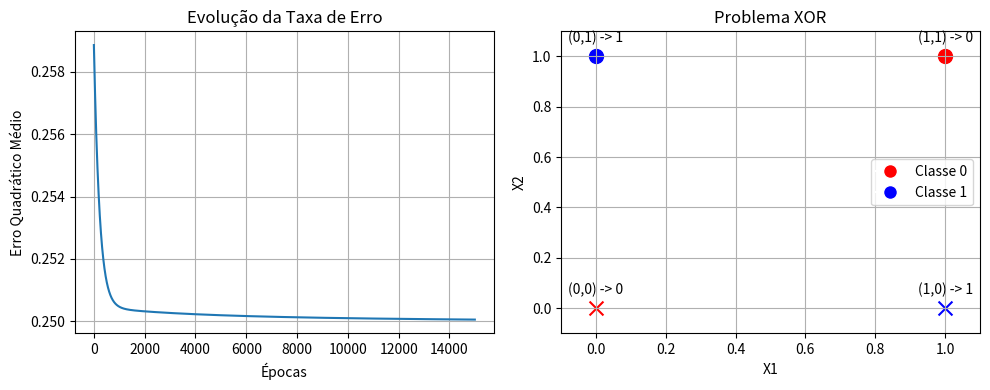

The matplotlib source for this figure:
import numpy as np
import matplotlib.pyplot as plt

# Função de ativação sigmoid
def sigmoid(x):
    return 1 / (1 + np.exp(-x))

# Derivada da função sigmoid
def sigmoid_derivative(x):
    return x * (1 - x)

# Classe da Rede Neural Multicamadas
class NeuralNetwork:
    def __init__(self, input_size, hidden_sizes, output_size, learning_rate=0.1, epochs=10000):
        # Inicializa os parâmetros
        self.learning_rate = learning_rate
        self.epochs = epochs
        
        # Lista de pesos para cada camada
        layer_sizes = [input_size] + hidden_sizes + [output_size]
        self.weights = []
        for i in range(len(layer_sizes) - 1):
            # Pesos inicializados aleatoriamente
            weight_matrix = np.random.uniform(-1, 1, (layer_sizes[i], layer_sizes[i+1]))
            self.weights.append(weight_matrix)
    
    def feedforward(self, x):
        activations = [x]
        input = x
        # Propagação para frente
        for weight in self.weights:
            net_input = np.dot(input, weight)
            activation = sigmoid(net_input)
            activations.append(activation)
            input = activation
        return activations
    
    def backpropagation(self, activations, y_true):
        # Calcula o erro na saída
        error = y_true - activations[-1]
        deltas = [error * sigmoid_derivative(activations[-1])]
        
        # Propaga o erro para trás
        for i in reversed(range(len(self.weights)-1)):
            delta = deltas[-1].dot(self.weights[i+1].T) * sigmoid_derivative(activations[i+1])
            deltas.append(delta)
        
        deltas.reverse()
        # Atualiza os pesos
        for i in range(len(self.weights)):
            layer_input = np.atleast_2d(activations[i])
            delta = np.atleast_2d(deltas[i])
            self.weights[i] += self.learning_rate * layer_input.T.dot(delta)
    
    def train(self, X, y):
        # Lista para armazenar os erros ao longo do treinamento
        errors = []
        epochs_list = []
        
        for epoch in range(self.epochs):
            for xi, yi in zip(X, y):
                activations = self.feedforward(xi)
                self.backpropagation(activations, yi)
                
            # Calcular e armazenar o erro a cada época
            loss = np.mean(np.square(y - self.predict(X)))
            errors.append(loss)
            epochs_list.append(epoch)
            
            # Opcional: Impressão do erro a cada 1000 épocas
            if epoch % 1000 == 0:
                print(f"Época {epoch}, Erro: {loss}")
        
        return epochs_list, errors

    def predict(self, X):
        y_pred = []
        for xi in X:
            activations = self.feedforward(xi)
            y_pred.append(activations[-1])
        return np.array(y_pred)

# Exemplo de uso
if __name__ == "__main__":
    # Dados de entrada (função XOR)
    X = np.array([
        [0, 0],
        [0, 1],
        [1, 0],
        [1, 1],
    ])
    
    # Saídas desejadas
    y = np.array([
        [0],
        [1],
        [1],
        [0],
    ])
    
    # Cria a rede neural com uma camada oculta de 2 neurônios
    
    nn = NeuralNetwork(input_size=2, hidden_sizes=[4], output_size=1, learning_rate=0.01, epochs=15000)
    

    
    # Treina a rede neural e obtém os erros
    epochs, errors = nn.train(X, y)
    
    # Testa a rede neural
    outputs = nn.predict(X)
    print("\nResultados:")
    for xi, yi_pred in zip(X, outputs):
        print(f"Entrada: {xi}, Saída Prevista: {yi_pred.round()}")  # Arredonda a saída
    
    # Plotar a evolução da taxa de erro
    plt.figure(figsize=(10, 4))
    
    # Gráfico 1: Evolução da taxa de erro
    plt.subplot(1, 2, 1)
    plt.plot(epochs, errors)
    plt.title('Evolução da Taxa de Erro')
    plt.xlabel('Épocas')
    plt.ylabel('Erro Quadrático Médio')
    plt.grid(True)
    
    # Gráfico 2: Pontos do problema XOR
    plt.subplot(1, 2, 2)
    
    # Extrair as classes previstas
    y_pred = nn.predict(X).flatten()
    
    # Plotar os pontos coloridos de acordo com a classe
    for i in range(len(X)):
        color = 'red' if y[i][0] == 0 else 'blue'
        marker = 'o' if y_pred[i].round() == y[i][0] else 'x'  # x para classificações erradas
        plt.scatter(X[i][0], X[i][1], c=color, marker=marker, s=100)
    
    # Adicionar rótulos
    for i, (x1, x2) in enumerate(X):
        plt.annotate(f'({x1},{x2}) -> {int(y[i][0])}', 
                    (x1, x2), 
                    textcoords="offset points", 
                    xytext=(0,10), 
                    ha='center')
    
    plt.grid(True)
    plt.xlim(-0.1, 1.1)
    plt.ylim(-0.1, 1.1)
    plt.title('Problema XOR')
    plt.xlabel('X1')
    plt.ylabel('X2')
    
    # legenda
    from matplotlib.lines import Line2D
    legend_elements = [
        Line2D([0], [0], marker='o', color='w', markerfacecolor='red', markersize=10, label='Classe 0'),
        Line2D([0], [0], marker='o', color='w', markerfacecolor='blue', markersize=10, label='Classe 1')
    ]
    plt.legend(handles=legend_elements)
    
    plt.tight_layout()
    plt.show()